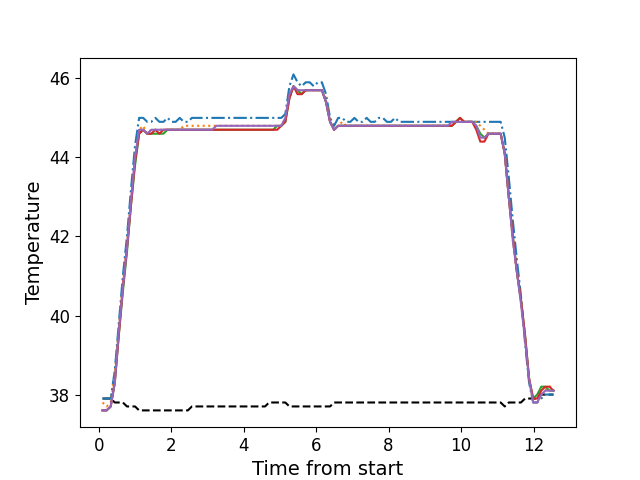

The file beside this chart, header and first rows:
, times, neutral, z1, z2, z3, z4, z5
0, 0.1076, 37.9, 37.9, 37.8, 37.6, 37.6, 37.6
1, 0.2198, 37.9, 37.9, 37.7, 37.6, 37.6, 37.6
2, 0.3324, 37.9, 37.9, 37.8, 37.7, 37.7, 37.7
3, 0.4444, 37.8, 38.6, 38.5, 38.3, 38.3, 38.3
4, 0.5555, 37.8, 39.8, 39.7, 39.5, 39.5, 39.6
5, 0.6681, 37.8, 41.0, 40.8, 40.6, 40.7, 40.7
6, 0.7811, 37.7, 42.0, 41.8, 41.6, 41.7, 41.7
7, 0.8927, 37.7, 43.2, 42.9, 42.8, 42.8, 42.9
8, 1.004, 37.7, 44.3, 44.0, 43.8, 43.9, 44.0
9, 1.117, 37.6, 45.0, 44.7, 44.6, 44.6, 44.7
10, 1.229, 37.6, 45.0, 44.8, 44.7, 44.7, 44.7
11, 1.34, 37.6, 44.9, 44.6, 44.6, 44.6, 44.6
12, 1.453, 37.6, 44.9, 44.7, 44.6, 44.6, 44.7
13, 1.565, 37.6, 45.0, 44.7, 44.6, 44.7, 44.7
14, 1.676, 37.6, 44.9, 44.7, 44.6, 44.6, 44.7
15, 1.789, 37.6, 44.9, 44.7, 44.6, 44.7, 44.7
16, 1.901, 37.6, 45.0, 44.7, 44.7, 44.7, 44.7
17, 2.013, 37.6, 44.9, 44.7, 44.7, 44.7, 44.7
18, 2.125, 37.6, 44.9, 44.7, 44.7, 44.7, 44.7
19, 2.238, 37.6, 45.0, 44.7, 44.7, 44.7, 44.7
20, 2.349, 37.6, 44.9, 44.8, 44.7, 44.7, 44.7
21, 2.461, 37.6, 44.9, 44.8, 44.7, 44.7, 44.7
22, 2.573, 37.7, 45.0, 44.8, 44.7, 44.7, 44.7
23, 2.685, 37.7, 45.0, 44.8, 44.7, 44.7, 44.7
24, 2.797, 37.7, 45.0, 44.8, 44.7, 44.7, 44.7
25, 2.91, 37.7, 45.0, 44.8, 44.7, 44.7, 44.7
26, 3.021, 37.7, 45.0, 44.8, 44.7, 44.7, 44.7
27, 3.134, 37.7, 45.0, 44.8, 44.7, 44.7, 44.7
28, 3.246, 37.7, 45.0, 44.8, 44.7, 44.7, 44.8
29, 3.358, 37.7, 45.0, 44.8, 44.7, 44.7, 44.8
30, 3.47, 37.7, 45.0, 44.8, 44.7, 44.7, 44.8
31, 3.582, 37.7, 45.0, 44.8, 44.7, 44.7, 44.8
32, 3.694, 37.7, 45.0, 44.8, 44.7, 44.7, 44.8
33, 3.806, 37.7, 45.0, 44.8, 44.7, 44.7, 44.8
34, 3.918, 37.7, 45.0, 44.8, 44.7, 44.7, 44.8
35, 4.031, 37.7, 45.0, 44.8, 44.7, 44.7, 44.8
36, 4.142, 37.7, 45.0, 44.8, 44.7, 44.7, 44.8
37, 4.255, 37.7, 45.0, 44.8, 44.7, 44.7, 44.8
38, 4.367, 37.7, 45.0, 44.8, 44.7, 44.7, 44.8
39, 4.479, 37.7, 45.0, 44.8, 44.7, 44.7, 44.8
40, 4.591, 37.7, 45.0, 44.8, 44.7, 44.7, 44.8
41, 4.702, 37.8, 45.0, 44.8, 44.7, 44.7, 44.8
42, 4.815, 37.8, 45.0, 44.8, 44.7, 44.7, 44.8
43, 4.927, 37.8, 45.0, 44.8, 44.8, 44.7, 44.8
44, 5.039, 37.8, 45.0, 44.8, 44.8, 44.8, 44.8
45, 5.15, 37.8, 45.1, 45.0, 44.9, 44.9, 45.0
46, 5.263, 37.7, 45.8, 45.5, 45.5, 45.5, 45.6
47, 5.375, 37.7, 46.1, 45.8, 45.8, 45.8, 45.8
48, 5.488, 37.7, 45.9, 45.7, 45.7, 45.6, 45.7
49, 5.599, 37.7, 45.8, 45.6, 45.6, 45.6, 45.7
50, 5.712, 37.7, 45.9, 45.7, 45.7, 45.7, 45.7
51, 5.823, 37.7, 45.9, 45.7, 45.7, 45.7, 45.7
52, 5.935, 37.7, 45.8, 45.7, 45.7, 45.7, 45.7
53, 6.048, 37.7, 45.9, 45.7, 45.7, 45.7, 45.7
54, 6.159, 37.7, 45.9, 45.7, 45.7, 45.7, 45.7
55, 6.272, 37.7, 45.6, 45.5, 45.4, 45.4, 45.4
56, 6.385, 37.7, 45.0, 44.9, 44.9, 44.9, 44.9
57, 6.496, 37.8, 44.8, 44.7, 44.7, 44.7, 44.7
58, 6.608, 37.8, 45.0, 44.8, 44.8, 44.8, 44.8
59, 6.72, 37.8, 45.0, 44.9, 44.8, 44.8, 44.8
... 52 more rows
